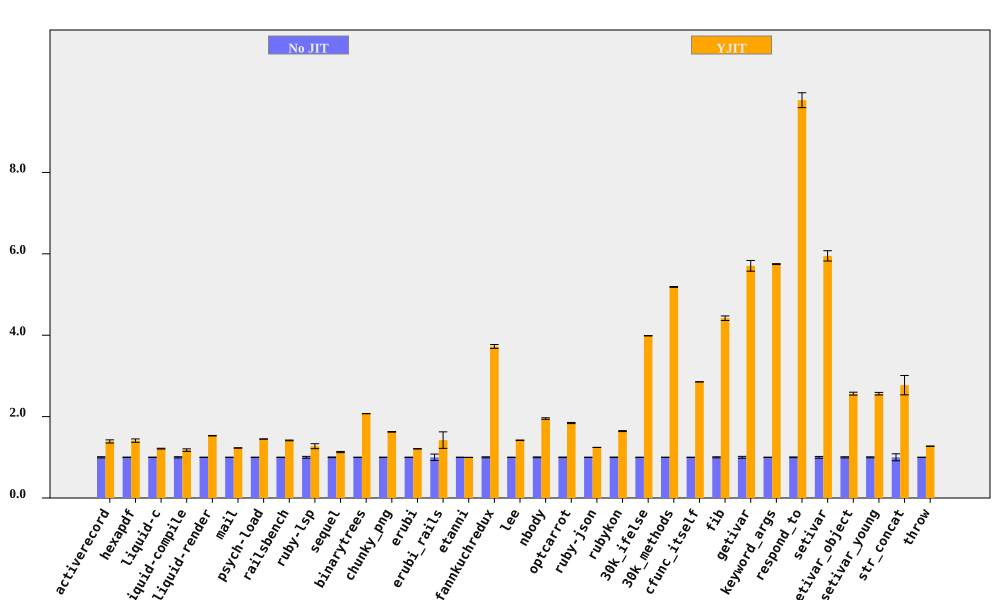

The data file committed next to this chart (first rows):
bench, No JIT (ms), No JIT RSD, YJIT (ms), YJIT RSD, YJIT spd, YJIT spd RSD, % in YJIT
activerecord, 199.9, 1.494, 143.8, 2.35, 1.39, 2.785, 94.75
hexapdf, 8140, 0.5787, 5772, 2.871, 1.41, 2.929, 89.84
liquid-c, 226.8, 0.5093, 187, 0.6047, 1.213, 0.7906, 93.41
liquid-compile, 190.5, 1.507, 161.8, 2.093, 1.177, 2.579, 93.96
liquid-render, 541.9, 0.215, 354, 0.3546, 1.531, 0.4146, 87.95
mail, 469.8, 0.09078, 382, 0.2825, 1.23, 0.2967, 98.53
psych-load, 7709, 0.1562, 5320, 0.0896, 1.449, 0.18, 99.99
railsbench, 7552, 0.3351, 5338, 0.5523, 1.415, 0.6461, 93.75
ruby-lsp, 212.8, 2.26, 167.2, 4.213, 1.273, 4.781, 79.09
sequel, 234, 0.8268, 207.2, 1.029, 1.13, 1.32, 95.28
binarytrees, 1018, 0.09276, 491.1, 0.1462, 2.073, 0.1732, 100
chunky_png, 2426, 0.2194, 1492, 0.3618, 1.625, 0.4231, 100
erubi, 712.7, 0.3876, 589.3, 0.1118, 1.209, 0.4034, 100
erubi_rails, 64.32, 7.913, 45.21, 11.86, 1.423, 14.25, 91.83
etanni, 944.1, 0.119, 946.3, 0.1885, 0.9977, 0.2229, 7.029
fannkuchredux, 5541, 1.225, 1488, 0.2783, 3.724, 1.256, 91.09
lee, 3272, 0.2755, 2307, 0.365, 1.418, 0.4573, 99.97
nbody, 302.3, 0.9464, 154.8, 0.1263, 1.952, 0.9548, 100
optcarrot, 16475, 0.6258, 8943, 0.479, 1.842, 0.7881, 96.78
ruby-json, 10494, 0.1187, 8442, 0.08182, 1.243, 0.1442, 99.8
rubykon, 32797, 0.5854, 19947, 0.3988, 1.644, 0.7083, 99.78
30k_ifelse, 6400, 0.05617, 1605, 0.03358, 3.986, 0.06544, 99.99
30k_methods, 17869, 0.1761, 3445, 0.08215, 5.187, 0.1943, 100
cfunc_itself, 277.6, 0.04019, 97.26, 0.01434, 2.854, 0.04267, 100
fib, 546.4, 1.271, 123.7, 0.07905, 4.418, 1.273, 100
getivar, 230.9, 2.312, 40.47, 0.01288, 5.705, 2.312, 97.88
keyword_args, 699.4, 0.1935, 121.7, 0.03221, 5.747, 0.1962, 100
respond_to, 714.1, 0.8929, 73.06, 1.641, 9.775, 1.868, 100
setivar, 183.8, 2.132, 30.89, 0.02003, 5.949, 2.132, 98.74
setivar_object, 290.2, 1.386, 113.2, 0.00855, 2.564, 1.386, 95.7
setivar_young, 290, 1.226, 113.1, 0.02022, 2.563, 1.226, 95.69
str_concat, 231, 8.581, 83.29, 0.2361, 2.773, 8.584, 99.97
throw, 65.94, 0.1755, 51.79, 0.1926, 1.273, 0.2606, 64.81
